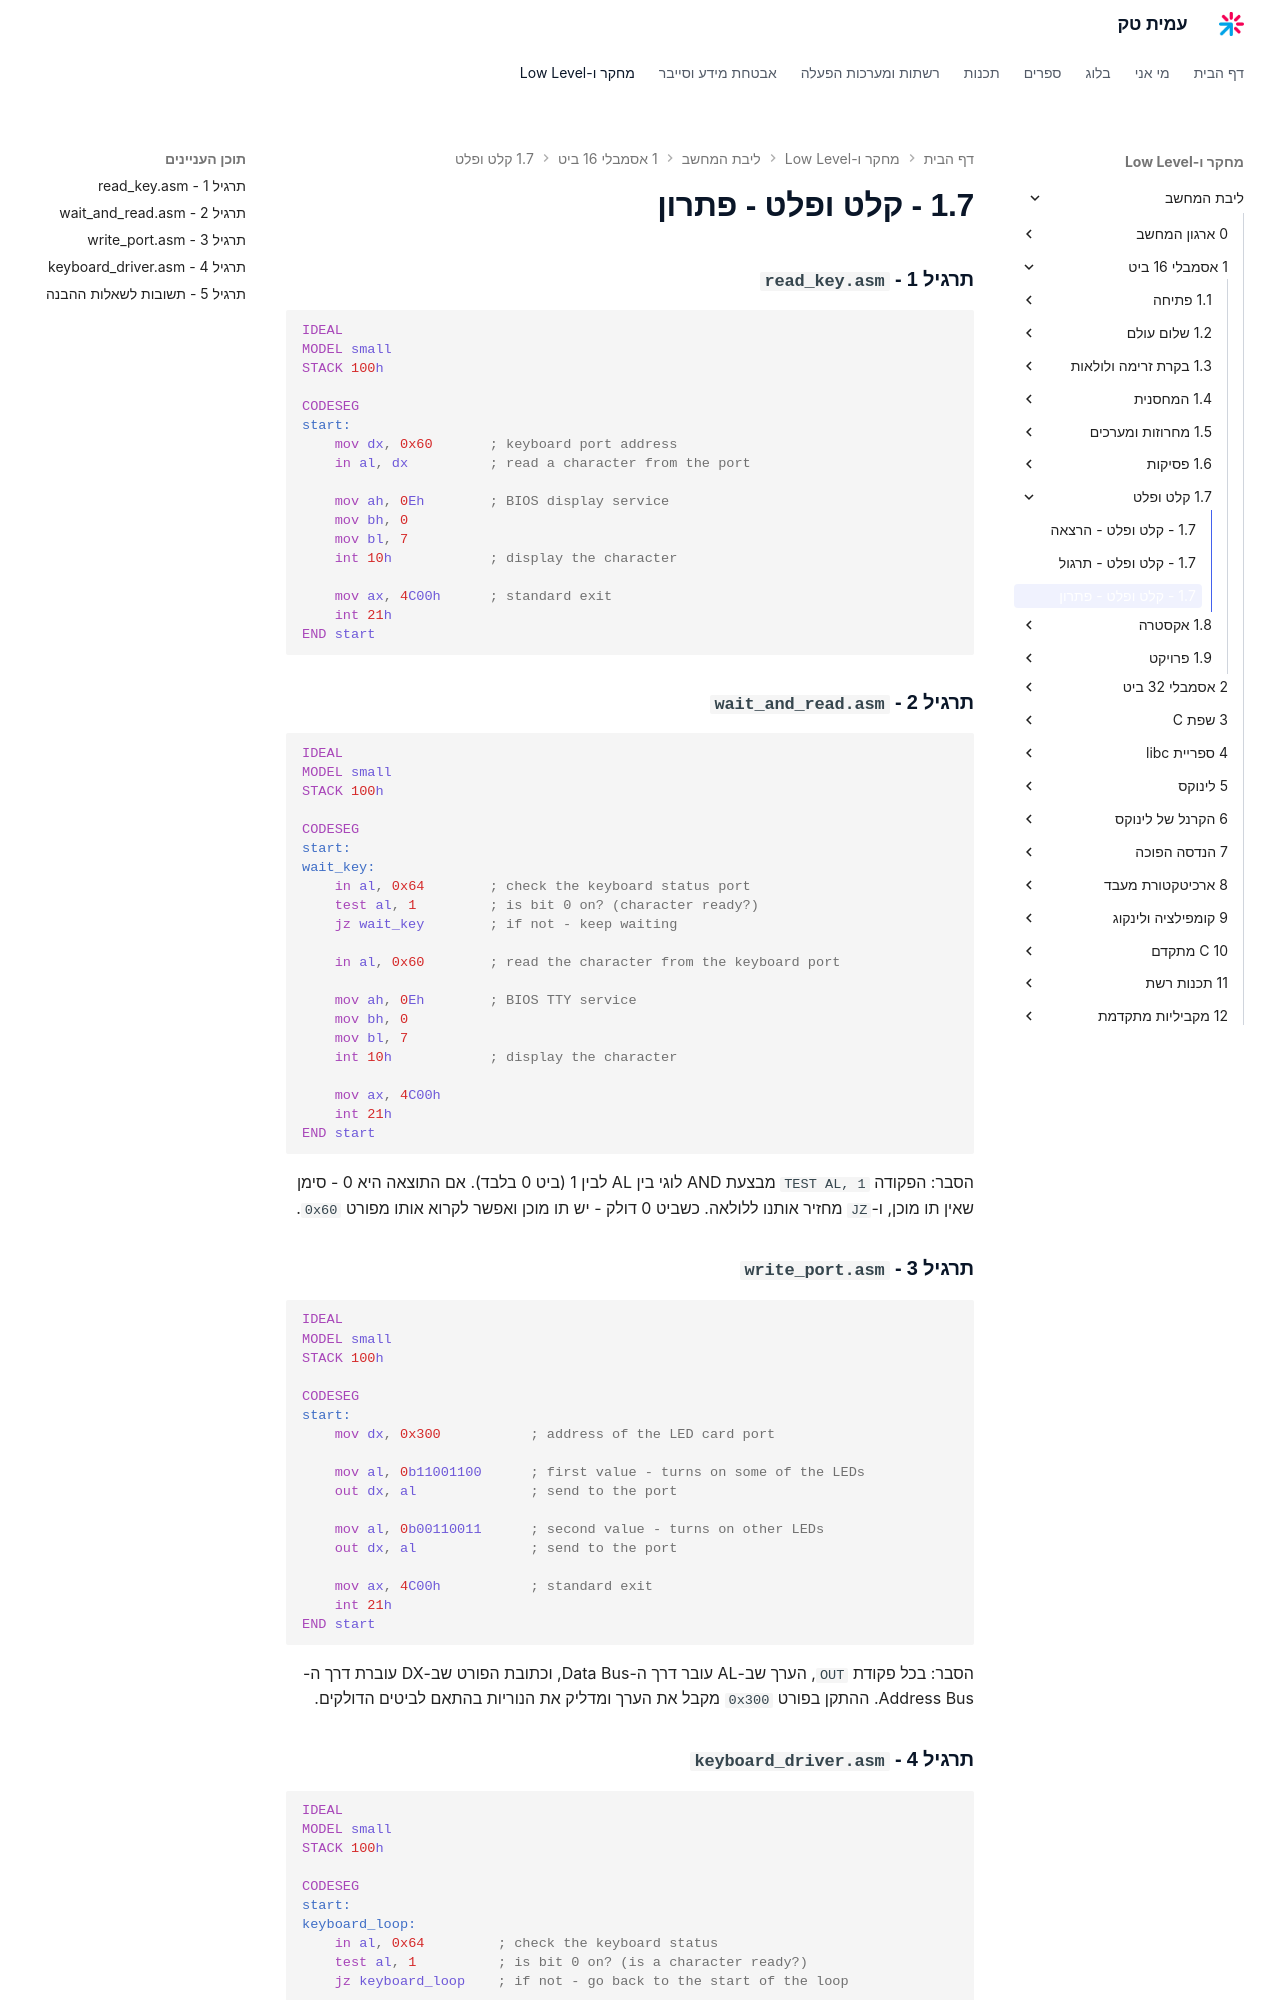

repository: AmitPinchasi/amittech · page: ליבת-המחשב/1 - אסמבלי 16 ביט/1.7 - קלט ופלט/1.7 - קלט ופלט - פתרון/index.html · generator: mkdocs

### תרגיל 1 - `read_key.asm`

```asm
IDEAL
MODEL small
STACK 100h

CODESEG
start:
    mov dx, 0x60       ; keyboard port address
    in al, dx          ; read a character from the port

    mov ah, 0Eh        ; BIOS display service
    mov bh, 0
    mov bl, 7
    int 10h            ; display the character

    mov ax, 4C00h      ; standard exit
    int 21h
END start
```

### תרגיל 2 - `wait_and_read.asm`

```asm
IDEAL
MODEL small
STACK 100h

CODESEG
start:
wait_key:
    in al, 0x64        ; check the keyboard status port
    test al, 1         ; is bit 0 on? (character ready?)
    jz wait_key        ; if not - keep waiting

    in al, 0x60        ; read the character from the keyboard port

    mov ah, 0Eh        ; BIOS TTY service
    mov bh, 0
    mov bl, 7
    int 10h            ; display the character

    mov ax, 4C00h
    int 21h
END start
```

הסבר: הפקודה `TEST AL, 1` מבצעת AND לוגי בין AL לבין 1 (ביט 0 בלבד). אם התוצאה היא 0 - סימן שאין תו מוכן, ו-`JZ` מחזיר אותנו ללולאה. כשביט 0 דולק - יש תו מוכן ואפשר לקרוא אותו מפורט `0x60`.

### תרגיל 3 - `write_port.asm`

```asm
IDEAL
MODEL small
STACK 100h

CODESEG
start:
    mov dx, 0x300           ; address of the LED card port

    mov al, 0b11001100      ; first value - turns on some of the LEDs
    out dx, al              ; send to the port

    mov al, 0b00110011      ; second value - turns on other LEDs
    out dx, al              ; send to the port

    mov ax, 4C00h           ; standard exit
    int 21h
END start
```

הסבר: בכל פקודת `OUT`, הערך שב-AL עובר דרך ה-Data Bus, וכתובת הפורט שב-DX עוברת דרך ה-Address Bus. ההתקן בפורט `0x300` מקבל את הערך ומדליק את הנוריות בהתאם לביטים הדולקים.
